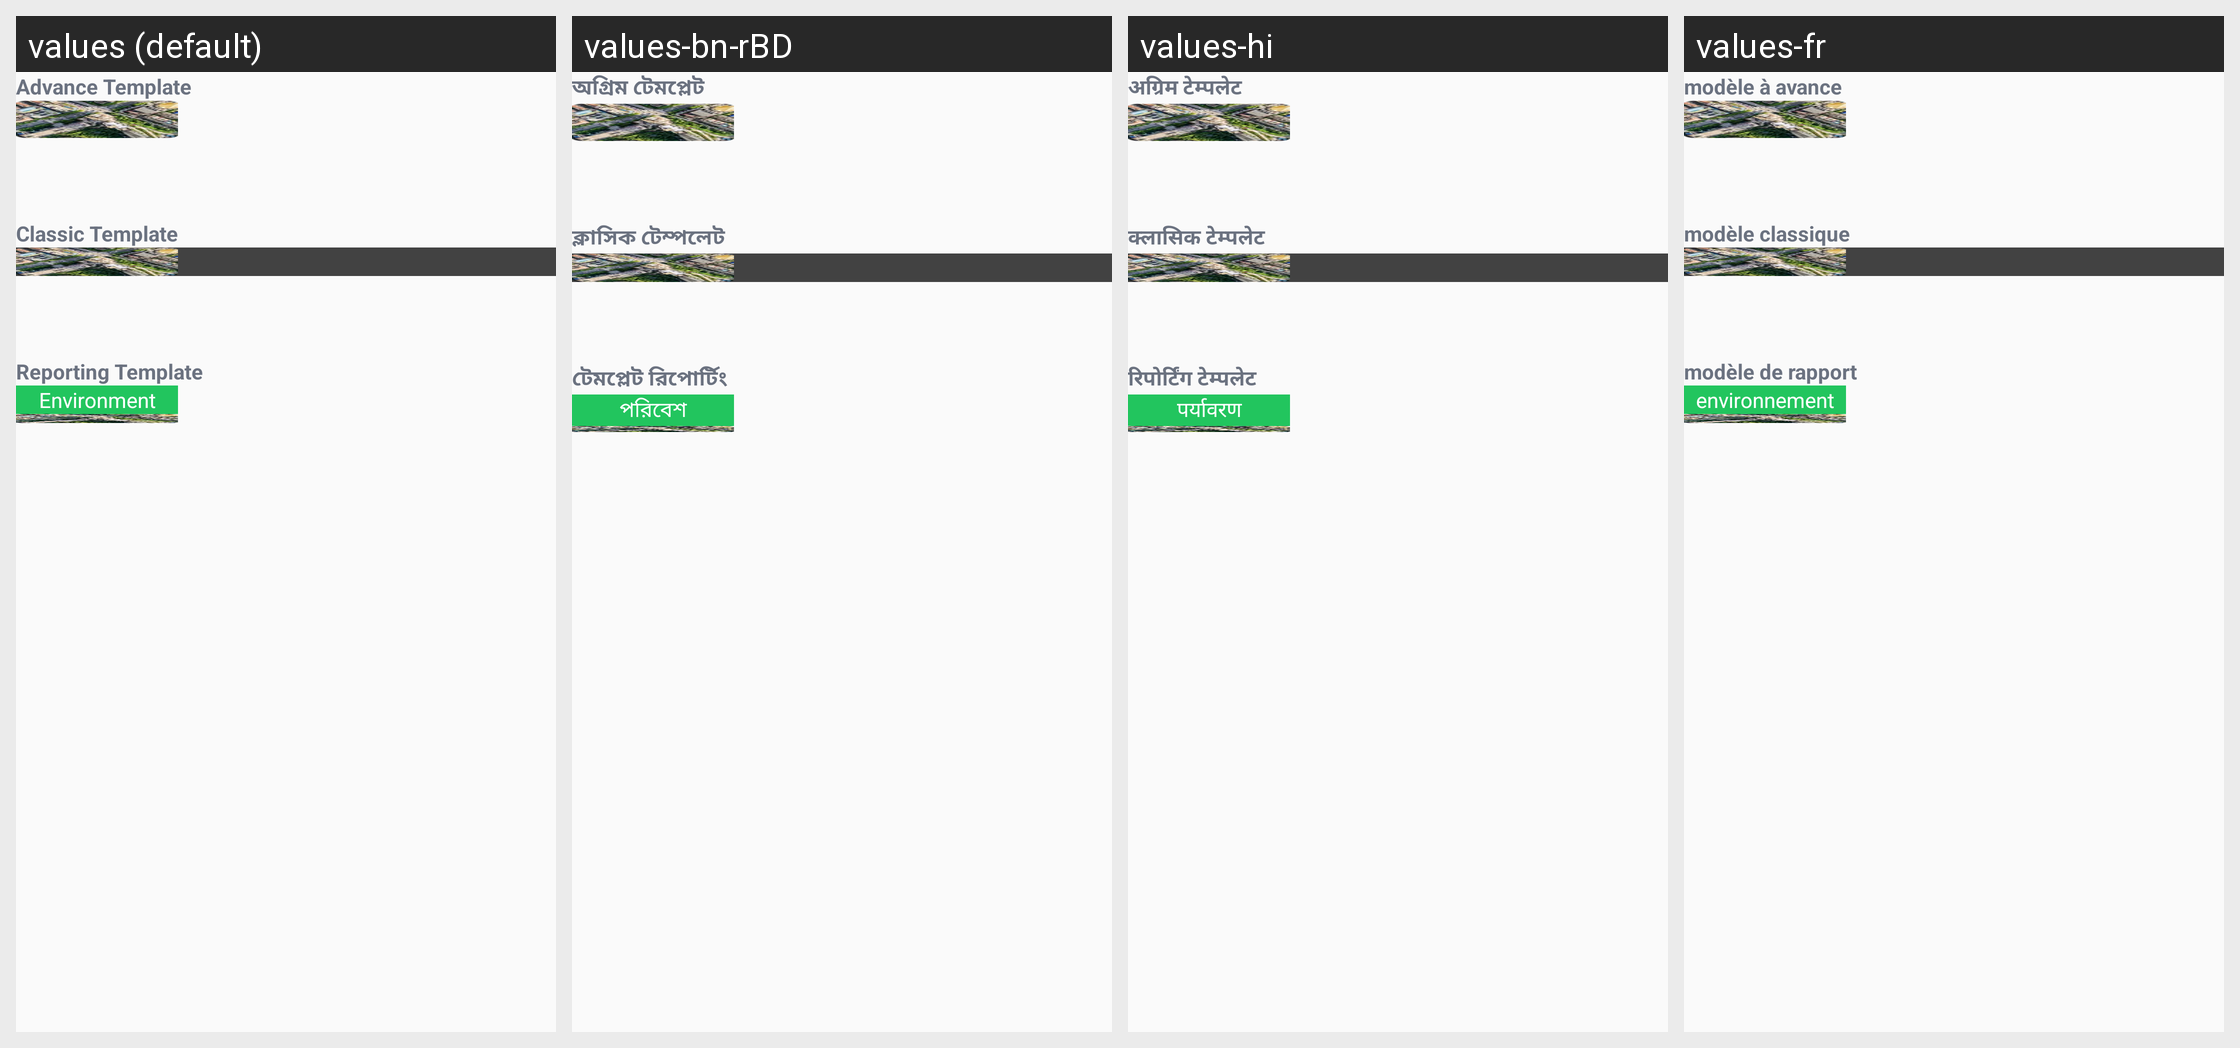

For this localized Android screen grid, give each drawn string resource with its value in every locale shown.
Android screen res/layout/fragment_basic_template.xml rendered under 4 locales, left to right: values (default), values-bn-rBD, values-hi, values-fr. Device: Nexus 5 (rendered at 1080×1920; each locale shown at half size, 540×960, under a caption strip naming it); theme Theme.GPSMapCamera.
Other locales in the repository, not shown: values-af, values-ca, values-de, values-es, values-fa, values-fil, values-in, values-it, values-ja, values-ko, values-nl, values-pt, values-pt-rBR, values-ru, values-th, values-tr, values-vi, values-zh.
Strings drawn on this screen, with the default value and each locale's value (text and hints the layout hard-codes, and strings that could not be matched under every locale, appear in the picture but are not listed):

advance_template
  values: Advance Template
  values-bn-rBD: অগ্রিম টেমপ্লেট
  values-hi: अग्रिम टेम्पलेट
  values-fr: modèle à avance

classic_template
  values: Classic Template
  values-bn-rBD: ক্লাসিক টেম্পলেট
  values-hi: क्लासिक टेम्पलेट
  values-fr: modèle classique

reporting_template
  values: Reporting Template
  values-bn-rBD: টেমপ্লেট রিপোর্টিং
  values-hi: रिपोर्टिंग टेम्पलेट
  values-fr: modèle de rapport

environment
  values: Environment
  values-bn-rBD: পরিবেশ
  values-hi: पर्यावरण
  values-fr: environnement
